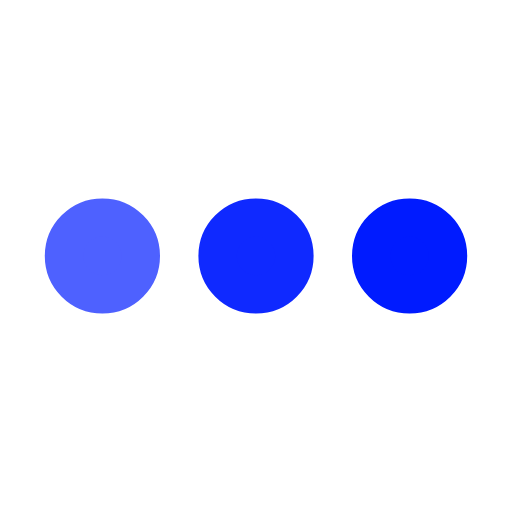
t = 0.00 s
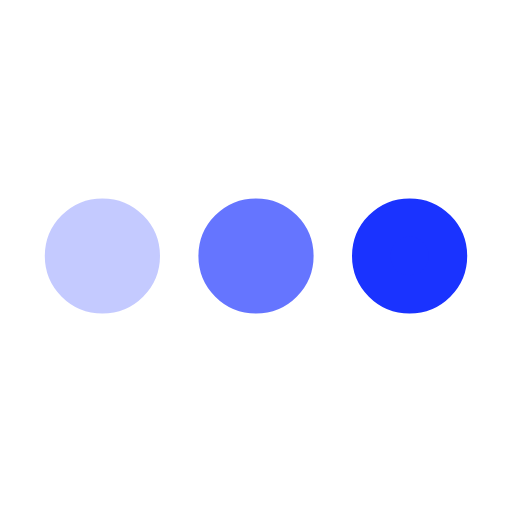
t = 0.25 s
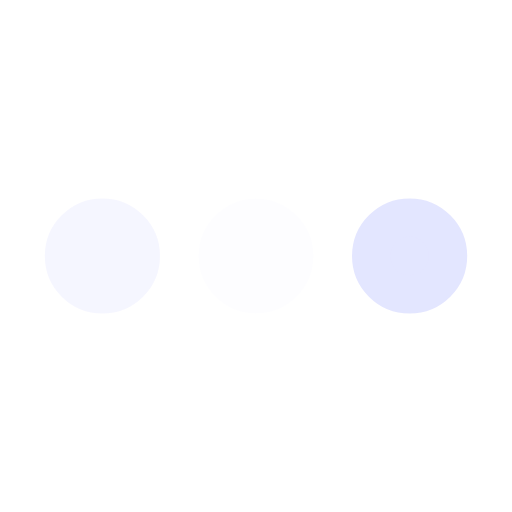
t = 0.75 s
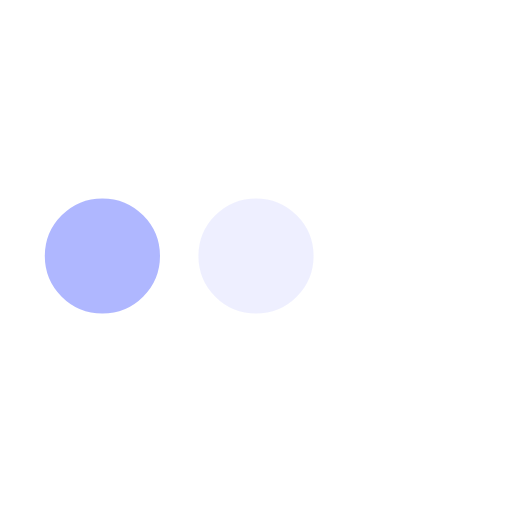
t = 1.00 s
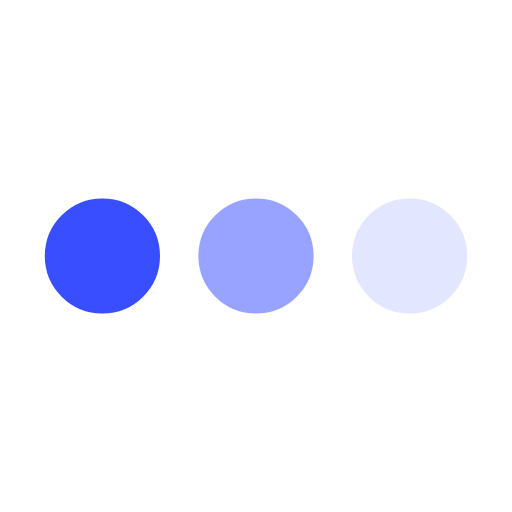
t = 1.25 s
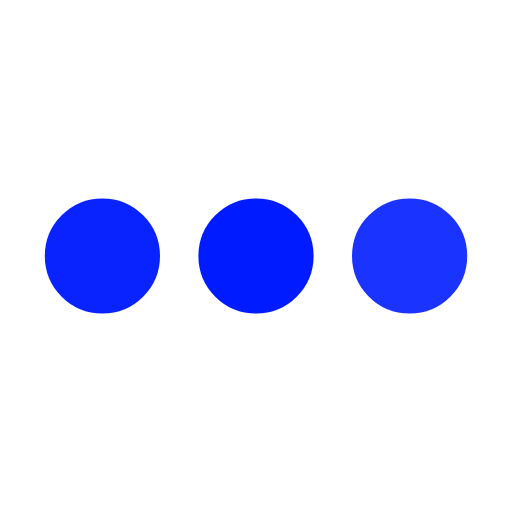
t = 1.75 s

The animated SVG that drew these frames (rendered in a browser with its animation timeline set to each time). Animation: 3 SMIL elements (animate=3); one cycle of 2.00 s, repeats indefinitely.

<svg xmlns='http://www.w3.org/2000/svg' viewBox='0 0 200 200'><circle fill='#001BFF' stroke='#001BFF' stroke-width='15' r='15' cx='40' cy='100'><animate attributeName='opacity' calcMode='spline' dur='2' values='1;0;1;' keySplines='.5 0 .5 1;.5 0 .5 1' repeatCount='indefinite' begin='-.4'></animate></circle><circle fill='#001BFF' stroke='#001BFF' stroke-width='15' r='15' cx='100' cy='100'><animate attributeName='opacity' calcMode='spline' dur='2' values='1;0;1;' keySplines='.5 0 .5 1;.5 0 .5 1' repeatCount='indefinite' begin='-.2'></animate></circle><circle fill='#001BFF' stroke='#001BFF' stroke-width='15' r='15' cx='160' cy='100'><animate attributeName='opacity' calcMode='spline' dur='2' values='1;0;1;' keySplines='.5 0 .5 1;.5 0 .5 1' repeatCount='indefinite' begin='0'></animate></circle></svg>
